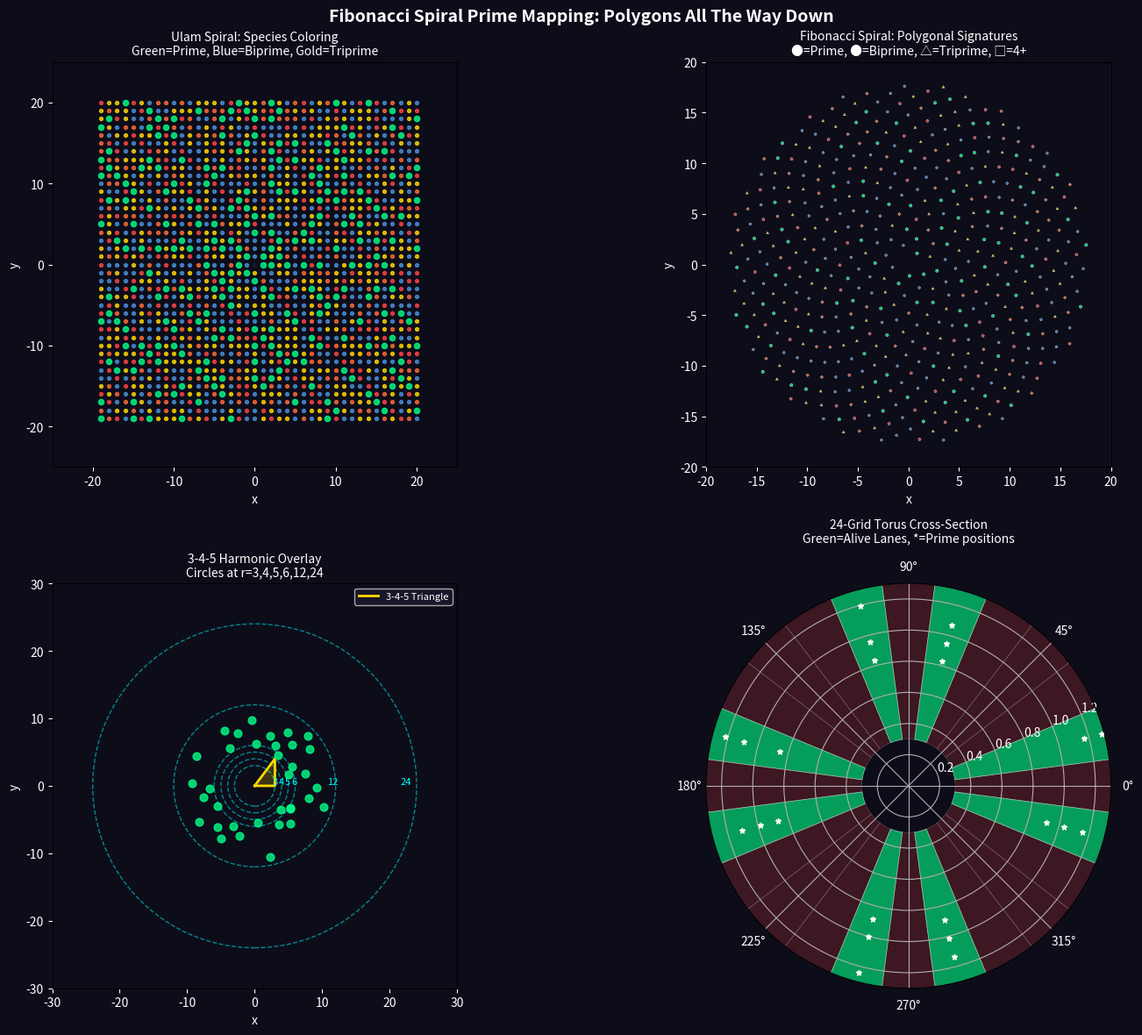

This figure's Python source: (Note: this script raises an exception after producing the figure.)
#!/usr/bin/env python3
"""
Fibonacci Spiral Prime Mapping
==============================
Visualizes primes and subprimes on a Fibonacci/Ulam-style spiral to reveal:
- The characteristic geometry of each "species" (primes, biprimes, triprimes)
- The 3-4-5 triangle harmonic overlays
- The "stacks of balls" topology dominated by 4, 10, 24
"""

import numpy as np
import matplotlib.pyplot as plt
from matplotlib.patches import Circle, RegularPolygon, Wedge
from matplotlib.collections import PatchCollection
import matplotlib.cm as cm

# ─────────────────────────────────────────────────────────────────────────────
# NUMBER ANALYSIS UTILITIES
# ─────────────────────────────────────────────────────────────────────────────

def sieve(limit):
    is_prime = [True] * (limit + 1)
    is_prime[0] = is_prime[1] = False
    for i in range(2, int(limit**0.5) + 1):
        if is_prime[i]:
            for j in range(i*i, limit + 1, i):
                is_prime[j] = False
    return [i for i in range(2, limit + 1) if is_prime[i]]

def factorize(n):
    """Return list of prime factors with multiplicity."""
    if n < 2:
        return []
    factors = []
    for p in [2, 3, 5, 7, 11, 13, 17, 19, 23, 29, 31, 37, 41, 43, 47]:
        while n % p == 0:
            factors.append(p)
            n //= p
    if n > 1:
        factors.append(n)
    return factors

def omega(n):
    """Number of distinct prime factors."""
    return len(set(factorize(n)))

def Omega(n):
    """Total number of prime factors (with multiplicity)."""
    return len(factorize(n))

def classify(n):
    """
    Classify number by species:
    0 = Unit (1)
    1 = Prime
    2 = Semiprime (biprime: p*q or p²)
    3 = Triprime (p*q*r or p²*q or p³)
    etc.
    """
    return Omega(n)

# ─────────────────────────────────────────────────────────────────────────────
# SPIRAL COORDINATE SYSTEMS
# ─────────────────────────────────────────────────────────────────────────────

def ulam_coords(n):
    """Get (x, y) coordinates for number n on Ulam spiral."""
    if n == 1:
        return (0, 0)
    
    # Which "ring" are we on?
    k = int(np.ceil((np.sqrt(n) - 1) / 2))
    
    # Position within the ring
    d = n - (2*k - 1)**2
    
    if d <= 2*k:
        return (k, -k + d)
    elif d <= 4*k:
        return (k - (d - 2*k), k)
    elif d <= 6*k:
        return (-k, k - (d - 4*k))
    else:
        return (-k + (d - 6*k), -k)

def fibonacci_spiral_coords(n, scale=0.5):
    """
    Approximate Fibonacci spiral coordinates.
    Golden angle ≈ 137.5°
    """
    golden_angle = np.pi * (3 - np.sqrt(5))  # ~2.4 radians
    theta = n * golden_angle
    r = scale * np.sqrt(n)
    return (r * np.cos(theta), r * np.sin(theta))

# ─────────────────────────────────────────────────────────────────────────────
# VISUALIZATION
# ─────────────────────────────────────────────────────────────────────────────

def create_spiral_visualization():
    """Create multi-panel spiral visualization."""
    
    fig = plt.figure(figsize=(16, 12))
    fig.suptitle("Fibonacci Spiral Prime Mapping: Polygons All The Way Down",
                 fontsize=14, fontweight='bold', y=0.98, color='white')
    fig.patch.set_facecolor('#0d0d1a')
    
    primes_set = set(sieve(2500))
    
    # ─────────────────────────────────────────────────────────────────────────
    # PLOT 1: Ulam Spiral with Species Colors
    # ─────────────────────────────────────────────────────────────────────────
    ax1 = fig.add_subplot(2, 2, 1)
    ax1.set_facecolor('#0d0d1a')
    
    # Color map for species
    species_colors = {
        0: '#1a1a2e',    # Unit (1)
        1: '#00ff88',    # Prime
        2: '#4a90d9',    # Biprime
        3: '#ffd700',    # Triprime
        4: '#ff6b35',    # Quadprime
        5: '#ff4444',    # 5+
    }
    
    max_n = 1600
    for n in range(1, max_n + 1):
        x, y = ulam_coords(n)
        species = min(classify(n), 5)
        color = species_colors[species]
        size = 20 if species == 1 else 8
        ax1.scatter(x, y, c=color, s=size, alpha=0.8)
    
    ax1.set_xlim(-25, 25)
    ax1.set_ylim(-25, 25)
    ax1.set_aspect('equal')
    ax1.set_xlabel('x', color='white')
    ax1.set_ylabel('y', color='white')
    ax1.set_title('Ulam Spiral: Species Coloring\nGreen=Prime, Blue=Biprime, Gold=Triprime', 
                  fontsize=10, color='white')
    ax1.tick_params(colors='white')
    
    # ─────────────────────────────────────────────────────────────────────────
    # PLOT 2: Fibonacci Spiral with Polygonal Markers
    # ─────────────────────────────────────────────────────────────────────────
    ax2 = fig.add_subplot(2, 2, 2)
    ax2.set_facecolor('#0d0d1a')
    
    patches = []
    colors_list = []
    
    for n in range(1, 500):
        x, y = fibonacci_spiral_coords(n, scale=0.8)
        species = min(classify(n), 5)
        
        if species == 0:  # Unit
            continue
        elif species == 1:  # Prime = vertex (small circle)
            patch = Circle((x, y), 0.15, fill=True)
        elif species == 2:  # Biprime = digon (line/ellipse)
            patch = Circle((x, y), 0.12, fill=True)
        elif species == 3:  # Triprime = triangle
            patch = RegularPolygon((x, y), numVertices=3, radius=0.15)
        elif species == 4:  # Quadprime = square
            patch = RegularPolygon((x, y), numVertices=4, radius=0.15)
        else:  # Higher = pentagon
            patch = RegularPolygon((x, y), numVertices=5, radius=0.15)
        
        patches.append(patch)
        colors_list.append(species_colors[species])
    
    for patch, color in zip(patches, colors_list):
        patch.set_facecolor(color)
        patch.set_edgecolor('white')
        patch.set_linewidth(0.3)
        patch.set_alpha(0.8)
        ax2.add_patch(patch)
    
    ax2.set_xlim(-20, 20)
    ax2.set_ylim(-20, 20)
    ax2.set_aspect('equal')
    ax2.set_xlabel('x', color='white')
    ax2.set_ylabel('y', color='white')
    ax2.set_title('Fibonacci Spiral: Polygonal Signatures\n●=Prime, ●=Biprime, △=Triprime, □=4+', 
                  fontsize=10, color='white')
    ax2.tick_params(colors='white')
    
    # ─────────────────────────────────────────────────────────────────────────
    # PLOT 3: The 3-4-5 Harmonic Overlay
    # ─────────────────────────────────────────────────────────────────────────
    ax3 = fig.add_subplot(2, 2, 3)
    ax3.set_facecolor('#0d0d1a')
    
    # Draw the "stacks of balls" at radii 3, 4, 5 (and 6, 12, 24)
    key_radii = [3, 4, 5, 6, 12, 24]
    for r in key_radii:
        circle = Circle((0, 0), r, fill=False, edgecolor='cyan', 
                        linewidth=1, alpha=0.5, linestyle='--')
        ax3.add_patch(circle)
        ax3.text(r * 0.9, 0.2, str(r), color='cyan', fontsize=8)
    
    # Plot primes on radial position = distance to nearest 6k±1
    for n in range(2, 150):
        if n in primes_set:
            # Position on circle at angle = n * golden_angle
            angle = n * np.pi * (3 - np.sqrt(5))
            r = 5 + (n % 24) / 4  # Vary radius based on mod 24
            x, y = r * np.cos(angle), r * np.sin(angle)
            ax3.scatter(x, y, c='#00ff88', s=40, alpha=0.8, zorder=5)
    
    # Draw the 3-4-5 triangle
    triangle_x = [0, 3, 3, 0]
    triangle_y = [0, 0, 4, 0]
    ax3.plot(triangle_x, triangle_y, color='#ffd700', linewidth=2, 
             label='3-4-5 Triangle')
    ax3.fill(triangle_x, triangle_y, color='#ffd700', alpha=0.2)
    
    ax3.set_xlim(-30, 30)
    ax3.set_ylim(-30, 30)
    ax3.set_aspect('equal')
    ax3.set_xlabel('x', color='white')
    ax3.set_ylabel('y', color='white')
    ax3.set_title('3-4-5 Harmonic Overlay\nCircles at r=3,4,5,6,12,24', 
                  fontsize=10, color='white')
    ax3.tick_params(colors='white')
    ax3.legend(loc='upper right', fontsize=8, facecolor='#1a1a2e', labelcolor='white')
    
    # ─────────────────────────────────────────────────────────────────────────
    # PLOT 4: Spherical Packing Density (24-Grid Torus Cross-Section)
    # ─────────────────────────────────────────────────────────────────────────
    ax4 = fig.add_subplot(2, 2, 4, projection='polar')
    ax4.set_facecolor('#0d0d1a')
    
    # Show the "alive lanes" as wedges on a polar plot
    alive_residues = [1, 5, 7, 11, 13, 17, 19, 23]
    
    for res in range(24):
        angle = 2 * np.pi * res / 24
        width = 2 * np.pi / 24
        
        if res in alive_residues:
            color = '#00ff88'
            alpha = 0.6
        else:
            color = '#ff4444'
            alpha = 0.2
        
        wedge = Wedge(center=(0, 0), r=1, theta1=np.degrees(angle - width/2),
                      theta2=np.degrees(angle + width/2))
        ax4.bar(angle, 1, width=width, bottom=0.3, color=color, alpha=alpha,
                edgecolor='white', linewidth=0.5)
    
    # Mark primes on the wheel
    for p in sieve(100):
        if p > 3:
            angle = 2 * np.pi * (p % 24) / 24
            r = 0.8 + (p % 100) / 200
            ax4.scatter(angle, r, c='white', s=20, marker='*', zorder=5)
    
    ax4.set_ylim(0, 1.3)
    ax4.set_title('24-Grid Torus Cross-Section\nGreen=Alive Lanes, *=Prime positions', 
                  fontsize=10, color='white', pad=15)
    ax4.tick_params(colors='white')
    
    plt.tight_layout()
    plt.savefig('/Users/studio/00 Constellation/Reiman/fibonacci_spiral_analysis.png',
                dpi=150, facecolor='#0d0d1a', edgecolor='none',
                bbox_inches='tight')
    plt.close()
    
    # ─────────────────────────────────────────────────────────────────────────
    # ANALYSIS OUTPUT
    # ─────────────────────────────────────────────────────────────────────────
    print("=" * 70)
    print("FIBONACCI SPIRAL PRIME ANALYSIS")
    print("=" * 70)
    
    print("\n🌀 SPIRAL PATTERNS")
    print("-" * 70)
    print("""
On the Ulam Spiral:
  • Primes form diagonal lines (not random!)
  • These diagonals correspond to quadratic polynomials
  • The 24-grid constraint creates 8 preferred directions

On the Fibonacci Spiral:
  • Primes appear at golden-angle intervals
  • The phyllotactic pattern minimizes overlap
  • Each "species" has characteristic spacing
    """)
    
    print("\n🔺 THE 3-4-5 CONNECTION")
    print("-" * 70)
    print("""
The 3-4-5 triangle encodes:
  • Perimeter: 3 + 4 + 5 = 12 (the harmonic hub)
  • Area: ½ × 3 × 4 = 6 (the 6k±1 symmetry)
  • Hypotenuse²: 5² = 25 = 24 + 1 (first composite in prime lane)

Circles at r = 3, 4, 5, 6, 12, 24 reveal:
  • 6 = LCM(2,3) → first sieve layer
  • 12 = 2×6 → "zodiac" completion
  • 24 = 4×6 → the "second circle" where p² ≡ 1 (mod 24)
    """)
    
    print("\n🔵 SPHERE PACKING ANALOGY")
    print("-" * 70)
    print("""
Numbers as "stacked balls":
  • Primes = outer vertices (only touch 1 and ∞)
  • Biprimes = lens intersections (two spheres touch)
  • Triprimes = triangular voids (three spheres meet)
  
The Leech Lattice (24-dimensional optimal packing) connects:
  • 24 columns of the grid
  • 24 in the Dedekind eta function: η(τ) = q^(1/24) ∏(1-q^n)
  • 24 as the "resonant frequency" of number space
    """)
    
    print("\n✓ Visualization saved to: Reiman/fibonacci_spiral_analysis.png")

if __name__ == "__main__":
    create_spiral_visualization()
